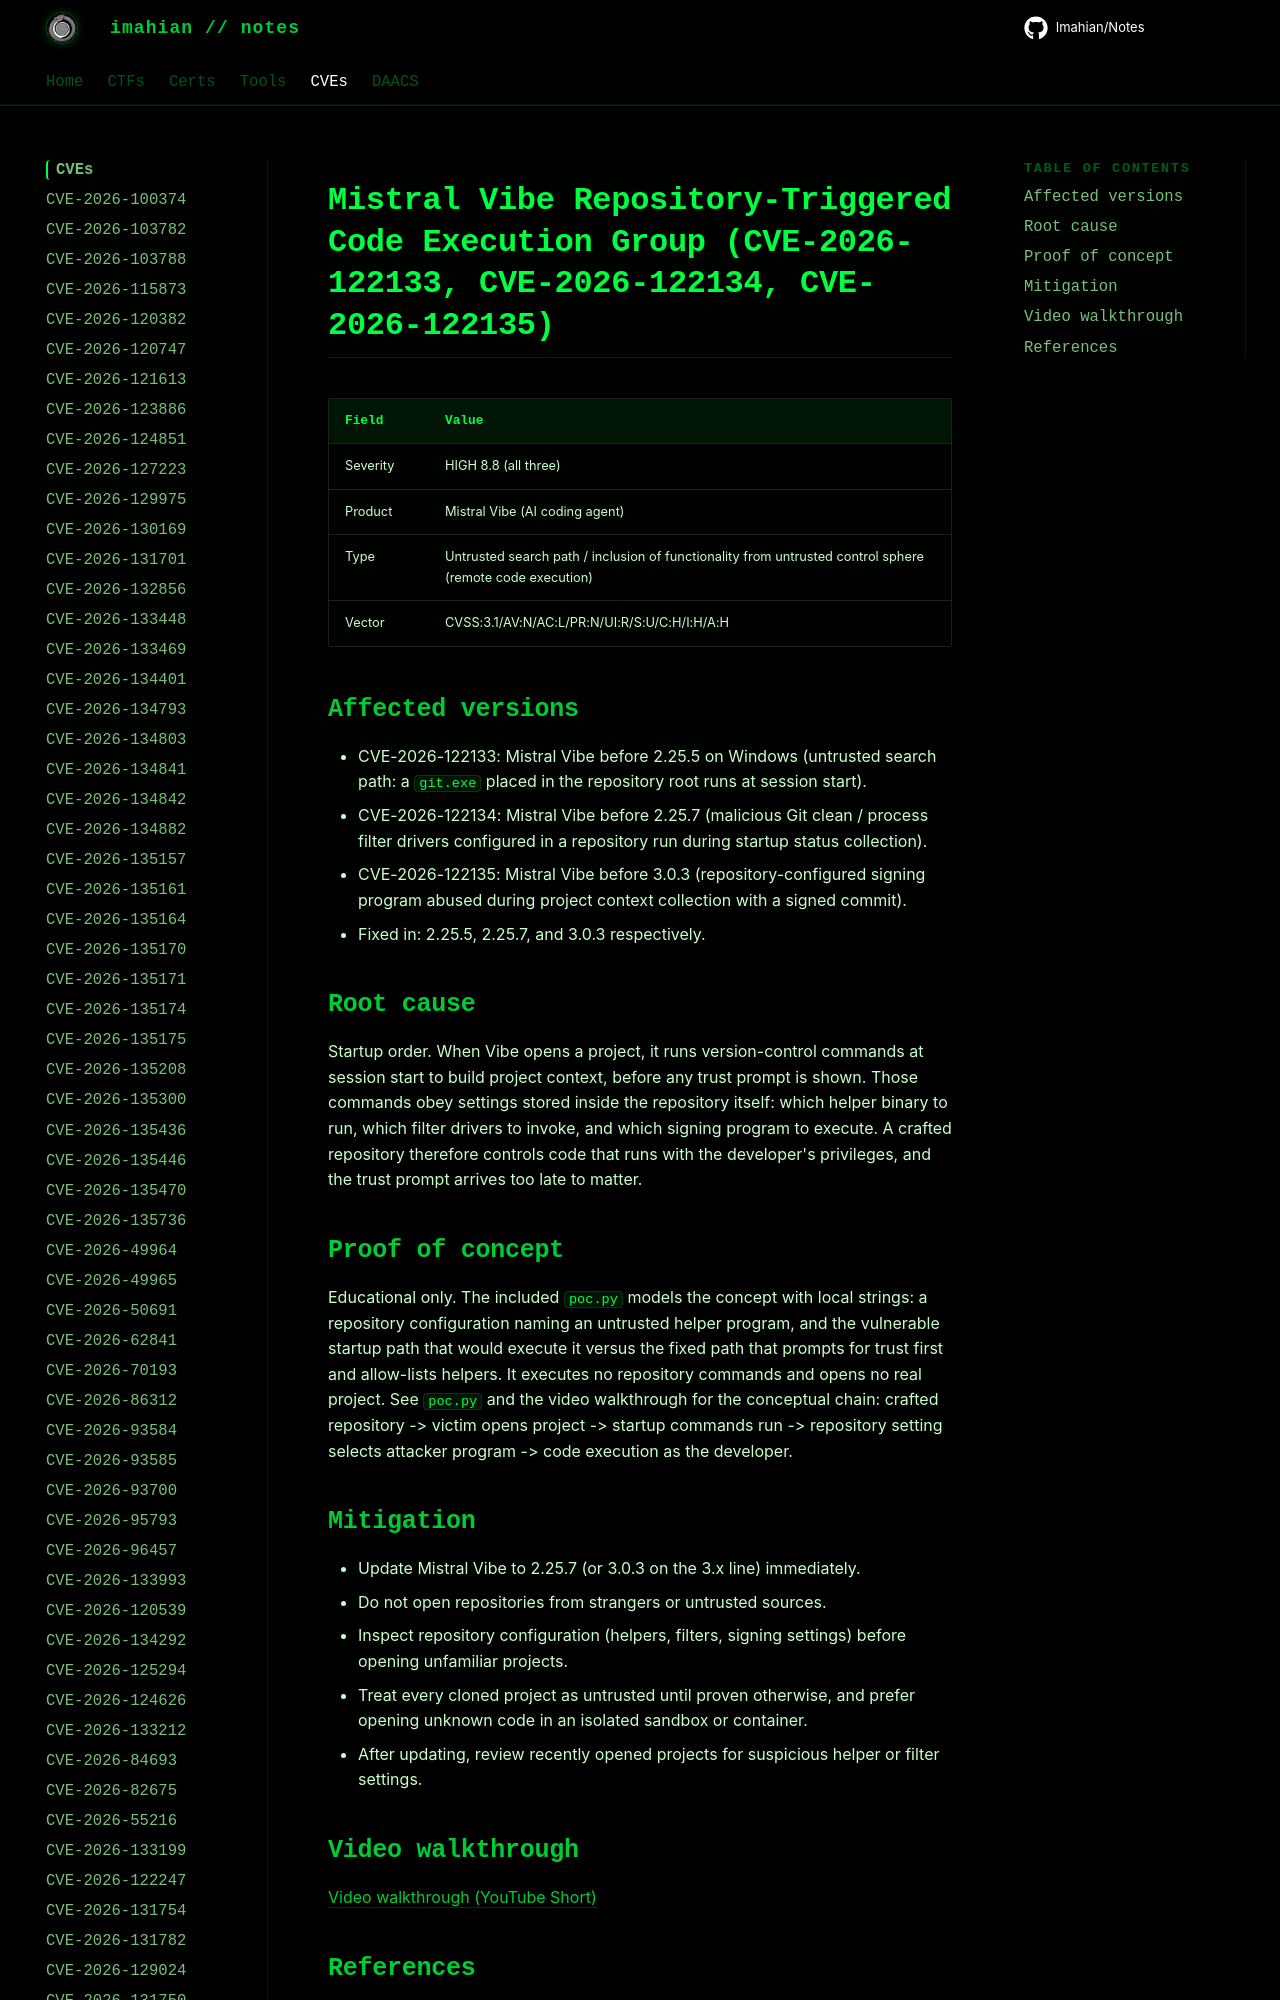

repository: Imahian/Notes · page: CVEs/CVE-2026-122134-group/index.html · generator: mkdocs

# Mistral Vibe Repository-Triggered Code Execution Group (CVE-2026-122133, CVE-2026-122134, CVE-2026-122135)

| Field | Value |
|---|---|
| Severity | HIGH 8.8 (all three) |
| Product | Mistral Vibe (AI coding agent) |
| Type | Untrusted
